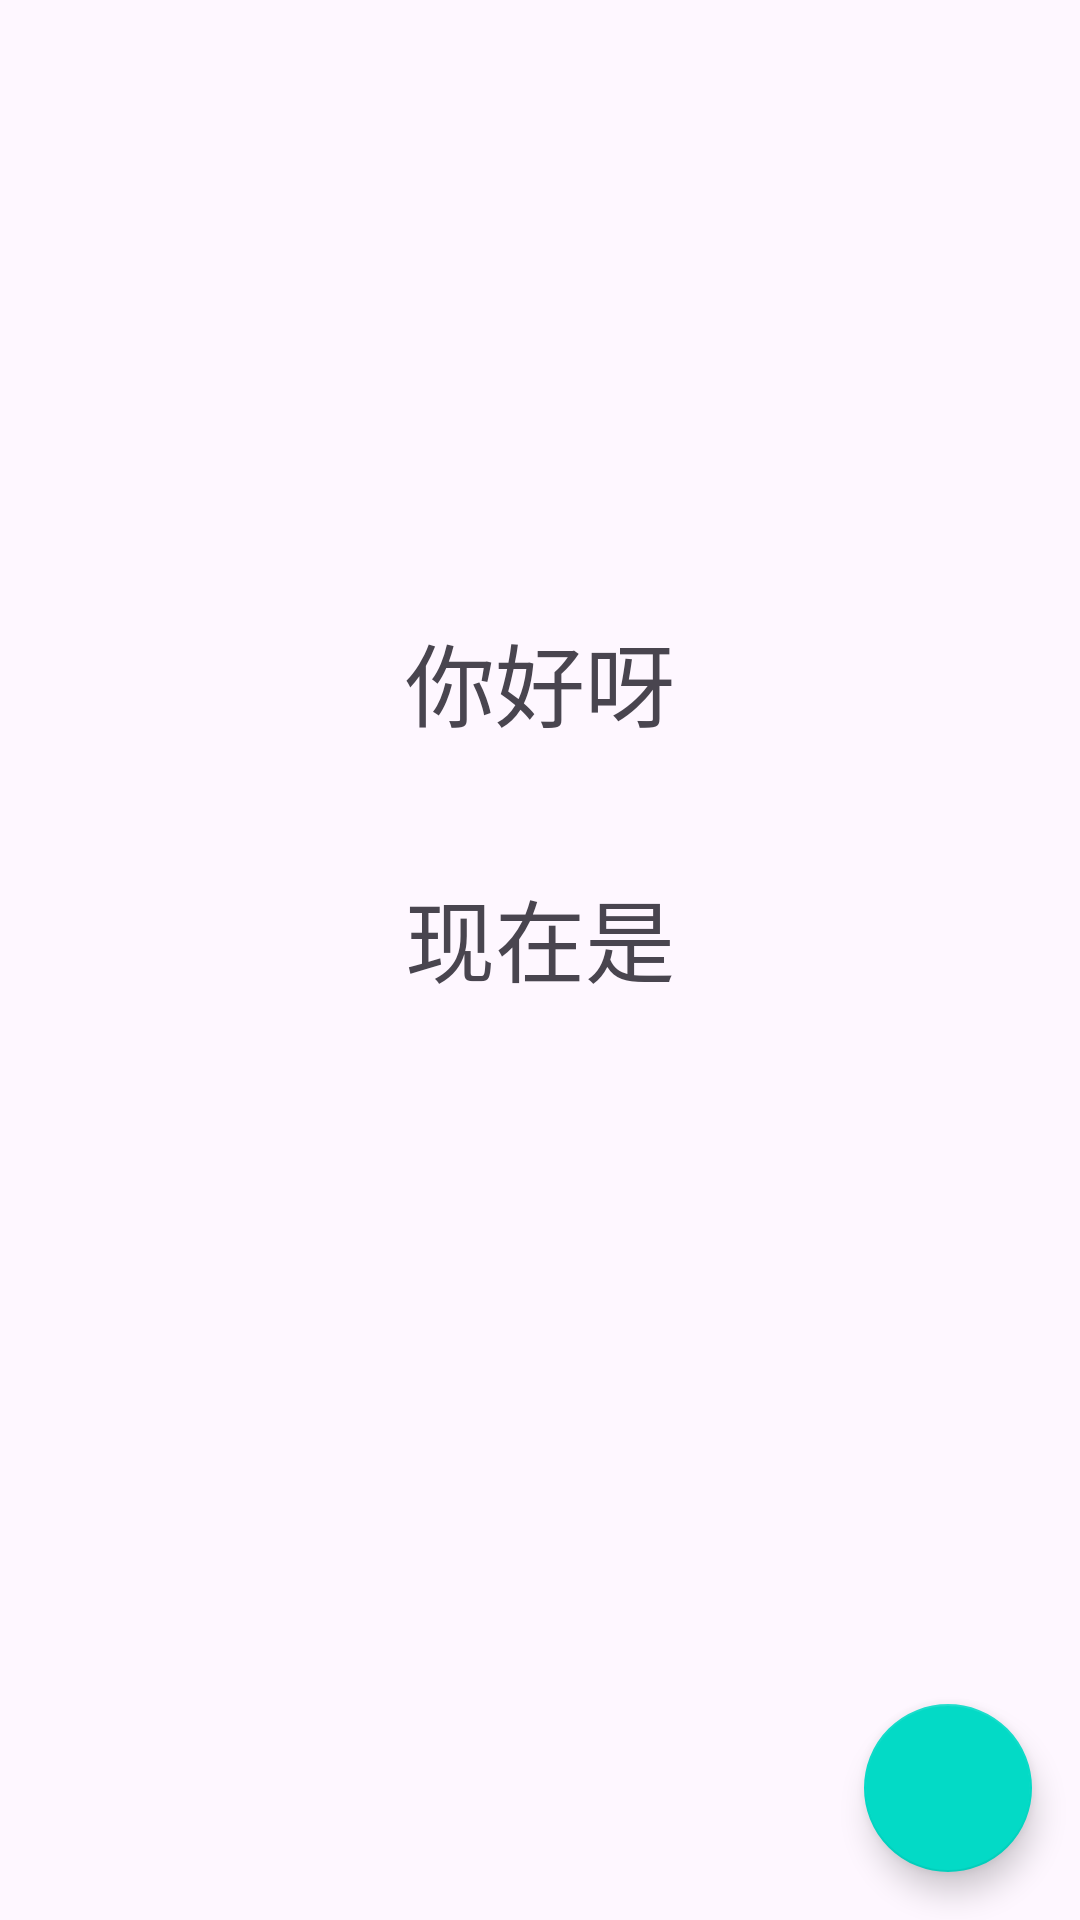

Here is an Android app screen rendered from its layout file. Give the layout XML and the strings, colors and styles it references.
<!-- AndroidManifest.xml: application theme Theme.CQUPTToolbox -->
<!-- res/layout/fragment_personal_info.xml -->
<?xml version="1.0" encoding="utf-8"?>
<androidx.coordinatorlayout.widget.CoordinatorLayout xmlns:android="http://schemas.android.com/apk/res/android"
    xmlns:tools="http://schemas.android.com/tools"
    android:layout_width="match_parent"
    android:layout_height="match_parent">

    <LinearLayout
        android:layout_width="match_parent"
        android:layout_height="match_parent"
        android:layout_gravity="center"
        android:gravity="center"
        android:orientation="vertical">

        <TextView
            android:layout_width="wrap_content"
            android:layout_height="wrap_content"
            android:text="@string/hello"
            android:textSize="30sp" />

        <TextView
            android:id="@+id/name"
            android:layout_width="wrap_content"
            android:layout_height="wrap_content"
            android:textSize="25sp"
            android:textStyle="bold"
            tools:text="顶针珍珠" />

        <TextView
            android:layout_width="wrap_content"
            android:layout_height="wrap_content"
            android:layout_marginTop="8dp"
            android:text="@string/now_is"
            android:textSize="30sp" />

        <TextView
            android:id="@+id/term_text_view"
            android:layout_width="wrap_content"
            android:layout_height="wrap_content"
            android:textSize="25sp"
            android:textStyle="bold"
            tools:text="2021-2022学年2学期" />

        <TextView
            android:id="@+id/week_text_view"
            android:layout_width="wrap_content"
            android:layout_height="wrap_content"
            android:textSize="25sp"
            android:textStyle="bold"
            tools:text="第1周" />

        <TextView
            android:id="@+id/weekday_text_view"
            android:layout_width="wrap_content"
            android:layout_height="wrap_content"
            android:textSize="25sp"
            android:textStyle="bold"
            tools:text="星期一" />

    </LinearLayout>

    <com.google.android.material.floatingactionbutton.FloatingActionButton
        android:id="@+id/fab"
        android:layout_width="wrap_content"
        android:layout_height="wrap_content"
        android:layout_gravity="bottom|end"
        android:layout_marginEnd="16dp"
        android:layout_marginBottom="16dp"
        android:contentDescription="@string/refresh"
        android:hapticFeedbackEnabled="true"
        android:theme="@style/Theme.MaterialComponents.DayNight.NoActionBar" />

</androidx.coordinatorlayout.widget.CoordinatorLayout>
<!-- resources referenced by this layout -->
<resources>
  <string name="hello">你好呀</string>
  <string name="now_is">现在是</string>
  <string name="refresh">刷新</string>
  <style name="Theme.CQUPTToolbox" parent="Theme.Material3.Light.NoActionBar">
          
          <item name="colorPrimary">@color/purple_500</item>
          <item name="colorPrimaryVariant">@color/purple_700</item>
          <item name="colorOnPrimary">@color/white</item>
          
          <item name="colorSecondary">@color/teal_200</item>
          <item name="colorSecondaryVariant">@color/teal_700</item>
          <item name="colorOnSecondary">@color/black</item>
          
          <item name="android:statusBarColor" tools:targetApi="l">@android:color/transparent</item>
          
          <item name="android:windowTranslucentStatus">true</item>
          <item name="android:windowTranslucentNavigation">true</item>
      </style>
  <color name="purple_500">#FF6200EE</color>
  <color name="purple_700">#FF3700B3</color>
  <color name="white">#FFFFFFFF</color>
  <color name="teal_200">#FF03DAC5</color>
  <color name="teal_700">#FF018786</color>
  <color name="black">#FF000000</color>
</resources>
